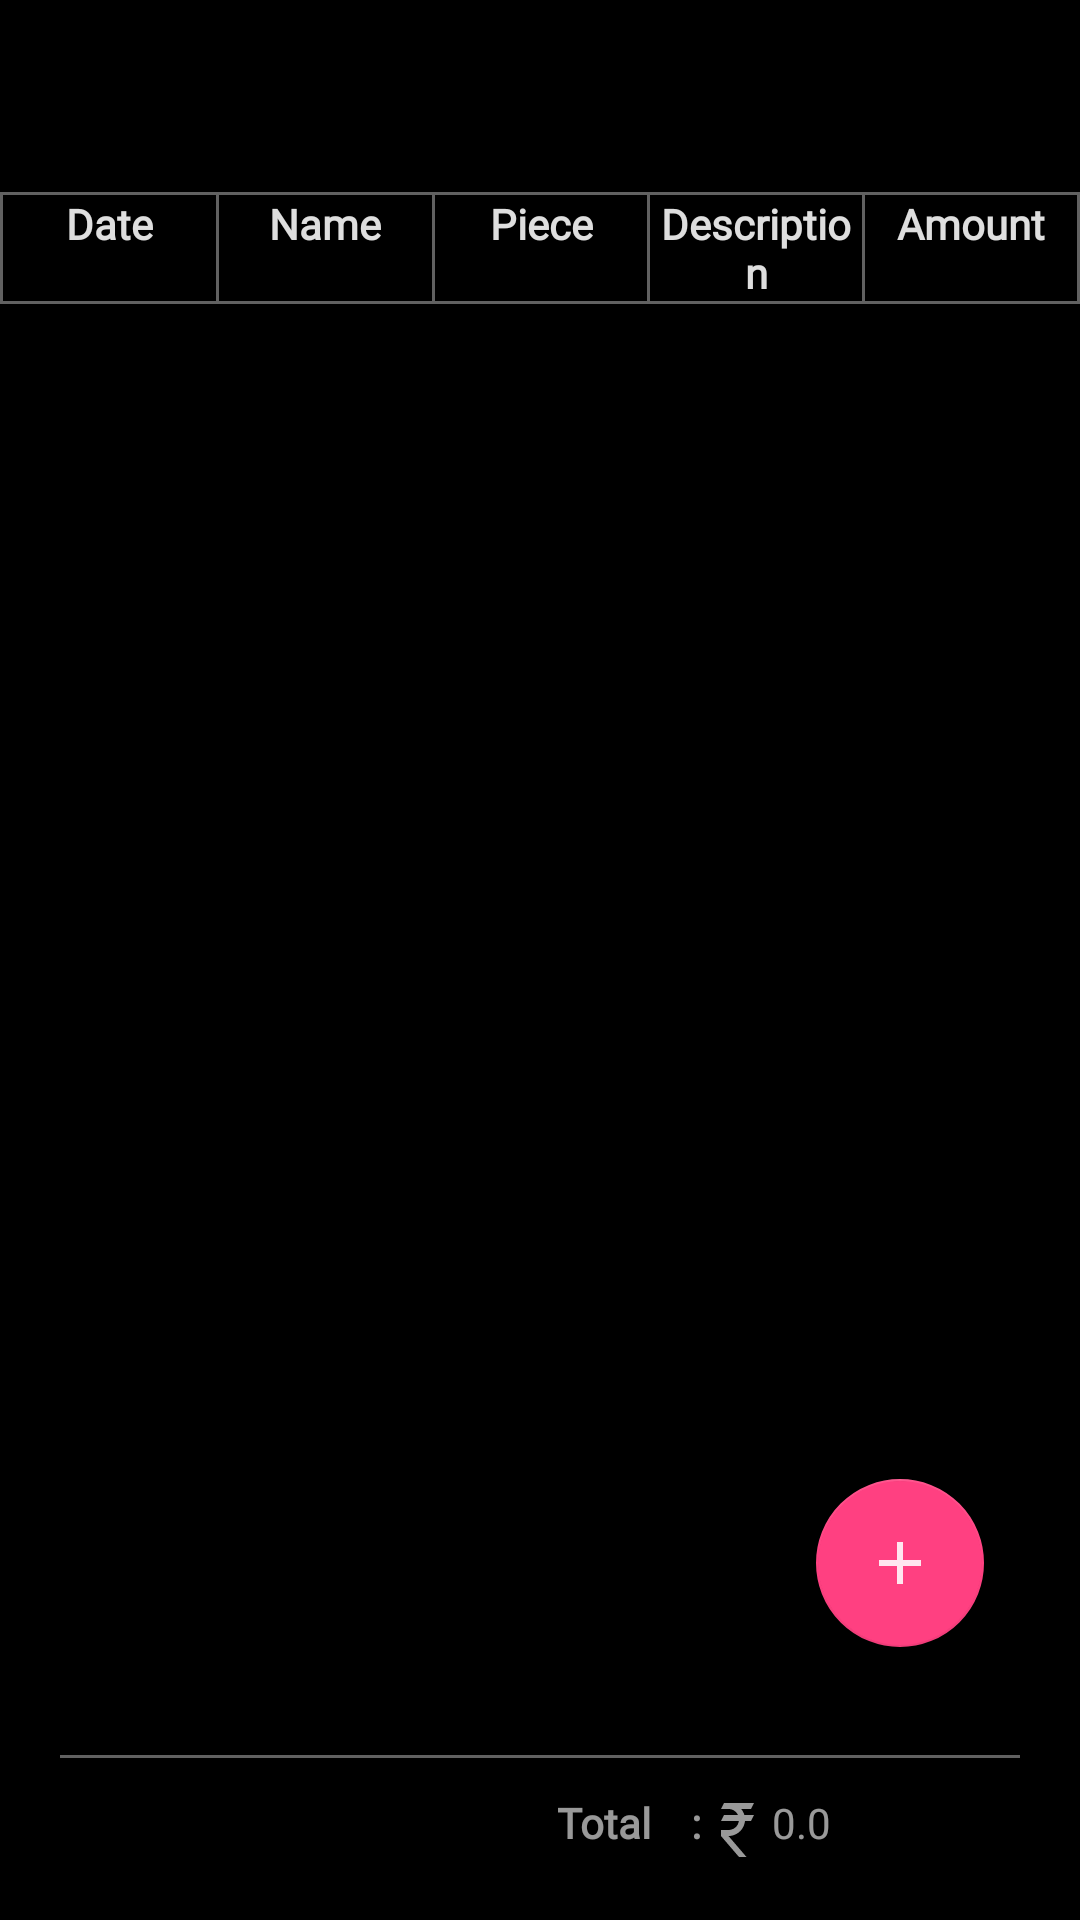

Write the Android layout XML for this screen, with the resource values it uses.
<!-- AndroidManifest.xml: application theme AppTheme -->
<!-- res/layout/activity_view_expenses_all.xml -->
<?xml version="1.0" encoding="utf-8"?>
<androidx.constraintlayout.widget.ConstraintLayout xmlns:android="http://schemas.android.com/apk/res/android"
    xmlns:app="http://schemas.android.com/apk/res-auto"
    xmlns:tools="http://schemas.android.com/tools"
    android:layout_width="match_parent"
    android:layout_height="match_parent"
    tools:context=".ViewExpensesActivity">

    <com.google.android.material.appbar.AppBarLayout
        android:id="@+id/appBarLayout"
        android:layout_width="0dp"
        android:layout_height="?attr/actionBarSize"
        android:theme="@style/AppTheme.AppBarOverlay"
        app:layout_constraintEnd_toEndOf="parent"
        app:layout_constraintStart_toStartOf="parent"
        app:layout_constraintTop_toTopOf="parent">

        <androidx.appcompat.widget.Toolbar
            android:id="@+id/toolbar"
            android:layout_width="match_parent"
            android:layout_height="wrap_content"
            android:background="?attr/colorPrimaryDark"
            app:popupTheme="@style/AppTheme.PopupOverlay" />

    </com.google.android.material.appbar.AppBarLayout>

    <LinearLayout
        android:id="@+id/linearLayout10"
        android:layout_width="match_parent"
        android:layout_height="wrap_content"
        android:orientation="vertical"
        app:layout_constraintTop_toBottomOf="@+id/appBarLayout">

        <LinearLayout
            android:layout_width="match_parent"
            android:layout_height="wrap_content"
            android:layout_weight="1"
            android:orientation="vertical">

            <View
                android:id="@+id/divider9"
                android:layout_width="match_parent"
                android:layout_height="1dp"
                android:layout_marginTop="8dp"
                android:layout_weight="1"
                android:background="@color/white38" />

            <LinearLayout
                android:layout_width="match_parent"
                android:layout_height="wrap_content"
                android:layout_weight="1"
                android:orientation="horizontal">
                <View
                    android:layout_width="1dp"
                    android:layout_height="match_parent"
                    android:background="@color/white38" />
                <TextView
                    android:layout_width="match_parent"
                    android:layout_height="wrap_content"
                    android:layout_weight="1"
                    android:text="Date"
                    android:textAlignment="center"
                    android:textAppearance="@style/body1"
                    android:textColor="@color/white87"
                    android:textSize="14sp"
                    android:textStyle="bold" />
                <View
                    android:layout_width="1dp"
                    android:layout_height="match_parent"
                    android:background="@color/white38" />
                <TextView
                    android:layout_width="match_parent"
                    android:layout_height="wrap_content"
                    android:layout_weight="1"
                    android:text="Name"
                    android:textAlignment="center"
                    android:textAppearance="@style/body1"
                    android:textColor="@color/white87"
                    android:textSize="14sp"
                    android:textStyle="bold" />
                <View
                    android:layout_width="1dp"
                    android:layout_height="match_parent"
                    android:background="@color/white38" />
                <TextView
                    android:layout_width="match_parent"
                    android:layout_height="wrap_content"
                    android:layout_weight="1"
                    android:text="Piece"
                    android:textAlignment="center"
                    android:textAppearance="@style/body1"
                    android:textColor="@color/white87"
                    android:textSize="14sp"
                    android:textStyle="bold" />
                <View
                    android:layout_width="1dp"
                    android:layout_height="match_parent"
                    android:background="@color/white38" />
                <TextView
                    android:layout_width="match_parent"
                    android:layout_height="wrap_content"
                    android:layout_weight="1"
                    android:text="Description"
                    android:textAlignment="center"
                    android:textAppearance="@style/body1"
                    android:textColor="@color/white87"
                    android:textSize="14sp"
                    android:textStyle="bold" />
                <View
                    android:layout_width="1dp"
                    android:layout_height="match_parent"
                    android:background="@color/white38" />
                <TextView
                    android:layout_width="match_parent"
                    android:layout_height="wrap_content"
                    android:layout_weight="1"
                    android:text="Amount"
                    android:textAlignment="center"
                    android:textAppearance="@style/body1"
                    android:textColor="@color/white87"
                    android:textSize="14sp"
                    android:textStyle="bold" />
                <View
                    android:layout_width="1dp"
                    android:layout_height="match_parent"
                    android:background="@color/white38" />

            </LinearLayout>
        </LinearLayout>

        <View
            android:id="@+id/divider3"
            android:layout_width="match_parent"
            android:layout_height="1dp"
            android:background="@color/white38" />

    </LinearLayout>

    <ListView
        android:id="@+id/listView"
        android:layout_width="match_parent"
        android:layout_height="0dp"
        android:layout_weight="1"
        android:divider="@color/white38"
        android:dividerHeight="0.25dp"
        android:fastScrollAlwaysVisible="true"
        android:fastScrollEnabled="true"
        android:footerDividersEnabled="false"
        android:headerDividersEnabled="false"
        app:layout_constraintBottom_toTopOf="@+id/linearLayout5"
        app:layout_constraintEnd_toEndOf="parent"
        app:layout_constraintStart_toStartOf="parent"
        app:layout_constraintTop_toBottomOf="@+id/linearLayout10">

    </ListView>

    <LinearLayout
        android:id="@+id/linearLayout5"
        android:layout_width="match_parent"
        android:layout_height="wrap_content"
        android:orientation="vertical"
        android:padding="20dp"
        app:layout_constraintBottom_toBottomOf="parent"
        app:layout_constraintEnd_toEndOf="parent"
        app:layout_constraintStart_toStartOf="parent">

        <View
            android:id="@+id/divider5"
            android:layout_width="match_parent"
            android:layout_height="1dp"
            android:layout_marginBottom="10dp"
            android:background="@color/white38" />

        <LinearLayout
            android:id="@+id/linearLayout4"
            android:layout_width="match_parent"
            android:layout_height="wrap_content"
            android:layout_weight="1"
            android:orientation="horizontal">

            <TextView
                android:id="@+id/total"
                android:layout_width="match_parent"
                android:layout_height="wrap_content"
                android:layout_weight="1"
                android:textAppearance="@style/body1" />

            <TextView
                android:layout_width="match_parent"
                android:layout_height="wrap_content"
                android:layout_weight="1"
                android:text="Total    :"
                android:textAlignment="textEnd"
                android:textAppearance="@style/body2"
                android:textColor="@color/white60"
                android:textStyle="bold" />

            <TextView
                android:id="@+id/totalAmt"
                android:layout_width="match_parent"
                android:layout_height="wrap_content"
                android:layout_weight="1"
                android:text="0.0"
                android:drawableStart="@drawable/ic_rupee"
                android:textAppearance="@style/body2"
                android:textColor="@color/white60" />
        </LinearLayout>

    </LinearLayout>

    <com.google.android.material.floatingactionbutton.FloatingActionButton
        android:id="@+id/add"
        android:layout_width="wrap_content"
        android:layout_height="wrap_content"
        android:layout_marginEnd="32dp"
        android:layout_marginBottom="16dp"
        android:clickable="true"
        app:layout_constraintBottom_toTopOf="@+id/linearLayout5"
        app:layout_constraintEnd_toEndOf="parent"
        app:srcCompat="@drawable/ic_add" />

</androidx.constraintlayout.widget.ConstraintLayout>
<!-- resources referenced by this layout -->
<resources>
  <color name="white38">#61FFFFFF</color>
  <color name="white60">#99FFFFFF</color>
  <color name="white87">#DEFFFFFF</color>
  <!-- drawable ic_add (drawable-v24) -->
  <?xml version="1.0" encoding="utf-8"?>
  <vector android:height="24.0dip" android:width="24.0dip" android:viewportWidth="24.0" android:viewportHeight="24.0"
    xmlns:android="http://schemas.android.com/apk/res/android">
      <path android:fillColor="@color/white87" android:pathData="M19,13h-6v6h-2v-6H5v-2h6V5h2v6h6v2z" />
  </vector>
  <!-- drawable ic_rupee (drawable) -->
  <?xml version="1.0" encoding="utf-8"?>
  <vector xmlns:android="http://schemas.android.com/apk/res/android"
      android:height="24dp"
      android:width="24dp"
      android:viewportWidth="24"
      android:viewportHeight="24">
      <path android:fillColor="@color/white60" android:pathData="M8,3H18L17,5H13.74C14.22,5.58 14.58,6.26 14.79,7H18L17,9H15C14.75,11.57 12.74,13.63 10.2,13.96V14H9.5L15.5,21H13L7,14V12H9.5V12C11.26,12 12.72,10.7 12.96,9H7L8,7H12.66C12.1,5.82 10.9,5 9.5,5H7L8,3Z" />
  </vector>
  <style name="AppTheme.AppBarOverlay" parent="ThemeOverlay.AppCompat.Dark.ActionBar">
          <item name="android:itemBackground">@color/light_grey</item>
          <item name="android:itemTextAppearance">@style/subtitle1</item>
          <item name="android:actionMenuTextColor">@color/white87</item>
          <item name="android:colorBackground">@color/colorPrimaryDark</item>
          <item name="android:subMenuArrow">@drawable/ic_arrow_right</item>
      </style>
  <style name="AppTheme.PopupOverlay" parent="ThemeOverlay.AppCompat.Light">
          <item name="android:textAppearance">@style/heading1</item>
      </style>
  <style name="body1" parent="TextAppearance.AppCompat.Body1">
          <item name="fontFamily">@font/oswald</item>
          <item name="android:fontFamily">@font/oswald</item>
          <item name="android:textSize">16sp</item>
      </style>
  <style name="body2" parent="TextAppearance.AppCompat.Body2">
          <item name="fontFamily">@font/oswald</item>
          <item name="android:fontFamily">@font/oswald</item>
          <item name="android:textSize">14sp</item>
      </style>
  <color name="light_grey">#484848</color>
  <style name="subtitle1" parent="TextAppearance.AppCompat.Display1">
          <item name="fontFamily">@font/oswald</item>
          <item name="android:fontFamily">@font/oswald</item>
          <item name="android:textSize">15sp</item>
          <item name="android:textColor">@color/white87</item>
      </style>
  <color name="colorPrimaryDark">#000</color>
  <!-- drawable ic_arrow_right (drawable) -->
  <vector xmlns:android="http://schemas.android.com/apk/res/android"
      android:width="24dp"
      android:height="24dp"
      android:viewportWidth="24"
      android:viewportHeight="24">
    <path
        android:fillColor="@color/white87"
        android:pathData="M5.88,4.12L13.76,12l-7.88,7.88L8,22l10,-10L8,2z"/>
  </vector>
  <style name="heading1" parent="TextAppearance.AppCompat.Headline">
          <item name="fontFamily">@font/oswald</item>
          <item name="android:fontFamily">@font/oswald</item>
          <item name="android:textSize">22sp</item>
      </style>
  <color name="colorPrimary">#121212</color>
  <color name="colorAccent">#FF4081</color>
  <color name="secondary">#222222</color>
  <style name="buttonText" parent="TextAppearance.AppCompat.Widget.Button">
          <item name="fontFamily">@font/oswald</item>
          <item name="android:fontFamily">@font/oswald</item>
          <item name="android:textSize">14sp</item>
      </style>
</resources>
